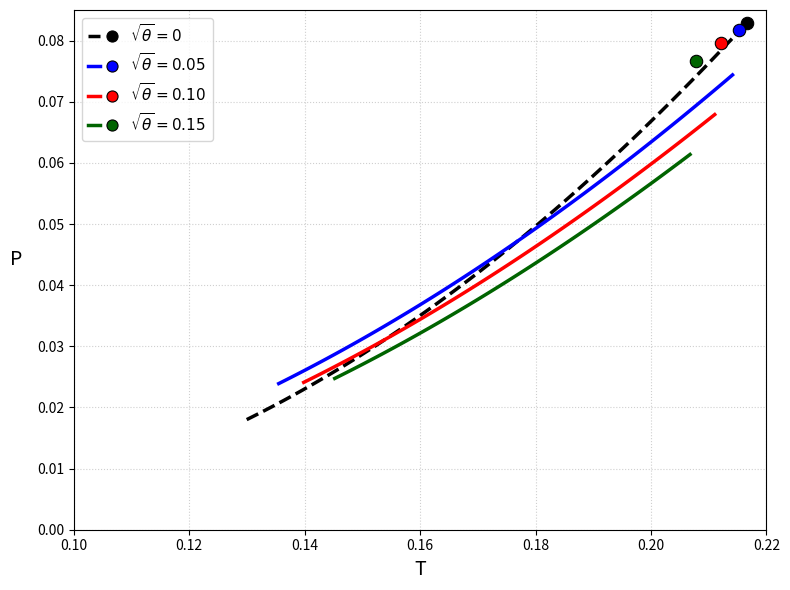

Reproduce this figure in Python.
import matplotlib
matplotlib.use('Agg')            # pour sauvegarder sans affichage
import matplotlib.pyplot as plt
import numpy as np

# ============================================================
# Données des binodales (copiées de votre code Mathematica)
# ============================================================
binodal0 = [
    [0.12994799999999998, 0.018009259632864122],
    [0.13101736374999998, 0.018512673992158755],
    [0.1320867275, 0.019023678463018705],
    [0.13315609125, 0.0195415742227453],
    [0.134225455, 0.02006680962081549],
    [0.13529481875, 0.020600172201931978],
    [0.1363641825, 0.021140364799965568],
    [0.13743354624999998, 0.021689441541333256],
    [0.13850290999999998, 0.022246710736214672],
    [0.13957227374999998, 0.022809642308238905],
    [0.14064163749999997, 0.023380655481718846],
    [0.14171100125, 0.02396007754011419],
    [0.142780365, 0.02454660529153179],
    [0.14384972875, 0.025140776272064354],
    [0.14491909249999999, 0.02574151548289901],
    [0.14598845624999998, 0.026351656230355593],
    [0.14705782, 0.026968458909768057],
    [0.14812718375, 0.027592796296967557],
    [0.1491965475, 0.028224882190963054],
    [0.15026591125, 0.02886447274219784],
    [0.151335275, 0.02951177040945564],
    [0.15240463875, 0.030166538509005237],
    [0.15347400249999998, 0.03082879411105422],
    [0.15454336624999998, 0.031498105363236564],
    [0.15561272999999998, 0.03217541118026213],
    [0.15668209374999997, 0.032859654375605486],
    [0.1577514575, 0.03355236093478449],
    [0.15882082125, 0.03425113648254843],
    [0.159890185, 0.03495962948015657],
    [0.16095954875, 0.03567418061618709],
    [0.16202891249999998, 0.036397254527440095],
    [0.16309827625, 0.03712612506721129],
    [0.16416764, 0.03786316939175871],
    [0.16523700375, 0.03860741755175557],
    [0.1663063675, 0.03935967338031011],
    [0.16737573125, 0.040119245348856546],
    [0.168445095, 0.04088593052037475],
    [0.16951445874999999, 0.04166103388990012],
    [0.17058382249999998, 0.04244200773355182],
    [0.17165318624999998, 0.043231623074126646],
    [0.17272254999999997, 0.044027649087784004],
    [0.17379191375, 0.04483120983000896],
    [0.1748612775, 0.04564234282576127],
    [0.17593064125, 0.046461454925375935],
    [0.177000005, 0.047286587064481744],
    [0.17806936874999998, 0.04811947210215932],
    [0.1791387325, 0.048960046517510805],
    [0.18020809625, 0.049807785967780384],
    [0.18127746, 0.0506628441693052],
    [0.18234682375, 0.0515249408891698],
    [0.1834161875, 0.05239375947550141],
    [0.18448555125, 0.05327160331304745],
    [0.185554915, 0.05415526127731486],
    [0.18662427874999998, 0.0550464662336048],
    [0.1876936425, 0.055944865477026914],
    [0.18876300625, 0.0568503973028109],
    [0.18983237000000003, 0.0577632326107081],
    [0.19090173374999997, 0.05868283935725729],
    [0.1919710975, 0.059610060539438875],
    [0.19304046125, 0.06054441203185725],
    [0.19410982499999999, 0.061485714683036215],
    [0.19517918875, 0.062434059455781746],
    [0.1962485525, 0.06338982643565343],
    [0.19731791625, 0.06435337506879142],
    [0.19838728, 0.06532230567575083],
    [0.19945664375, 0.06629913812585593],
    [0.2005260075, 0.06728254666077839],
    [0.20159537125, 0.06827413419660915],
    [0.202664735, 0.06927153429799979],
    [0.20373409875, 0.07027677526060891],
    [0.2048034625, 0.071288390160639],
    [0.20587282625, 0.07230780991817574],
    [0.20694219, 0.07333320699485107],
    [0.20801155375, 0.07436599366634024],
    [0.2090809175, 0.07540577390303617],
    [0.21015028125000002, 0.0764532038957113],
    [0.211219645, 0.07750668279359191],
    [0.21228900874999998, 0.07856541999575217],
    [0.2133583725, 0.0796319365192722],
    [0.21442773625, 0.08068735213848767],
    [0.2154971, 0.08171893577732456]
]

binodal5 = [
    [0.12911999999999998, -0.011182528406981083],
    [0.13018254999999998, -0.01015422763137351],
    [0.13549529999999999, 0.023899480414659002],
    [0.13655784999999998, 0.02440346719412517],
    [0.1376204, 0.02491188484882809],
    [0.13868295, 0.02542577368175899],
    [0.1397455, 0.025944804158341748],
    [0.14080805, 0.02646901894996835],
    [0.14187059999999999, 0.026998487690919785],
    [0.14293314999999998, 0.02753200247973671],
    [0.14399569999999998, 0.028071221917489838],
    [0.14505825, 0.02861547379019788],
    [0.1461208, 0.029164749811748825],
    [0.14718335, 0.02971903712705215],
    [0.14824589999999999, 0.030278327203812946],
    [0.14930844999999998, 0.03084261474867336],
    [0.15037099999999998, 0.03141189953917951],
    [0.15143355, 0.03198619162987653],
    [0.1524961, 0.032565646328805924],
    [0.15355865, 0.0331499994894597],
    [0.1546212, 0.03373926864759452],
    [0.15568375, 0.034333519713126745],
    [0.1567463, 0.03493275669447383],
    [0.15780885, 0.03553686570101185],
    [0.1588714, 0.036146088578508685],
    [0.15993395, 0.036759009720050584],
    [0.1609965, 0.037377738173971775],
    [0.16205904999999998, 0.038001360497886535],
    [0.16312159999999998, 0.03862986917199319],
    [0.16418414999999997, 0.03926325700257174],
    [0.16524670000000002, 0.03990151708798595],
    [0.16630925, 0.04054464272652681],
    [0.16737180000000002, 0.041192627224218015],
    [0.16843435, 0.04184546353137845],
    [0.1694969, 0.04250280512341555],
    [0.17055945, 0.04316522783845055],
    [0.171622, 0.04383246453488688],
    [0.17268455, 0.04450412028420003],
    [0.1737471, 0.04518090053312035],
    [0.17480964999999998, 0.045863627149498015],
    [0.1758722, 0.046549113982105816],
    [0.17693475, 0.04724054714001349],
    [0.1779973, 0.047936558976778225],
    [0.17905985000000002, 0.048637530066568915],
    [0.18012240000000002, 0.04934183338075327],
    [0.18118495, 0.050052195868933724],
    [0.1822475, 0.05076778304188761],
    [0.18331005, 0.05148739459854734],
    [0.1843726, 0.05221167747375833],
    [0.18543515, 0.05294062451826699],
    [0.1864977, 0.05367423830699365],
    [0.18756025, 0.054412526030582324],
    [0.1886228, 0.0551554955180024],
    [0.18968535, 0.05590435324780907],
    [0.1907479, 0.05665691567731797],
    [0.19181045000000002, 0.057414147799672605],
    [0.19287300000000002, 0.05817604130099729],
    [0.19393555, 0.05894258722705536],
    [0.1949981, 0.059713775750490264],
    [0.19606065, 0.06048959588745198],
    [0.1971232, 0.06127003516030088],
    [0.19818575, 0.06205507920462508],
    [0.1992483, 0.06284471132168298],
    [0.20031085, 0.06363891198002541],
    [0.20137340000000004, 0.06443765827376415],
    [0.20243595, 0.06524217359851958],
    [0.2034985, 0.06605039379889391],
    [0.20456105, 0.06686320993898394],
    [0.20562360000000002, 0.06768061501013985],
    [0.20668615, 0.06850260139661023],
    [0.2077487, 0.06932916073309336],
    [0.20881125, 0.0701602836933788],
    [0.2098738, 0.07099595964372919],
    [0.21093635, 0.07183617625895587],
    [0.21199890000000002, 0.07268091907155914],
    [0.21306145, 0.0735301709532642],
    [0.214124, 0.07438391153398631]
]

binodal10 = [
    [0.12726, -0.02980362561009803],
    [0.12830724375000002, -0.028724738464093184],
    [0.1293544875, -0.027645851318088006],
    [0.13040173125, -0.0265669641720832],
    [0.131448975, -0.025488077026078377],
    [0.13249621875, -0.024409189880073387],
    [0.13354346250000002, -0.02333030273406839],
    [0.13459070625000003, -0.0222514155880634],
    [0.13982692500000002, 0.024097618863315615],
    [0.14087416875000003, 0.024589788685884195],
    [0.1419214125, 0.025086359138516864],
    [0.14296865625000002, 0.025587910229368408],
    [0.14401590000000003, 0.02609429472343306],
    [0.14506314375, 0.026605554700172496],
    [0.1461103875, 0.027121764141659545],
    [0.14715763125, 0.02764179072783971],
    [0.148204875, 0.028167149053142375],
    [0.14925211875000002, 0.02869722674268544],
    [0.15029936250000003, 0.029232009247323654],
    [0.15134660625000002, 0.029771474937618926],
    [0.15239385000000003, 0.03031559701813611],
    [0.15344109375, 0.03086434190506321],
    [0.15448833750000002, 0.03141766760758918],
    [0.15553558125, 0.0319755224225316],
    [0.156582825, 0.032539249199589],
    [0.15763006875000002, 0.033106733476903356],
    [0.1586773125, 0.033678929162850556],
    [0.15972455625000004, 0.03425570130894238],
    [0.16077180000000002, 0.034837095924349276],
    [0.16181904375, 0.03542310207730812],
    [0.16286628750000004, 0.036013699609303514],
    [0.16391353125000002, 0.03660877338320474],
    [0.164960775, 0.03720843106257629],
    [0.16600801875, 0.037812545249546296],
    [0.16705526250000002, 0.03842106320929017],
    [0.16810250625, 0.039033973507652496],
    [0.16914975000000002, 0.039651340763212424],
    [0.17019699375000003, 0.04027325850519118],
    [0.1712442375, 0.040900441836693745],
    [0.17229148125000002, 0.0415307459481001],
    [0.17333872500000003, 0.04216620896815968],
    [0.17438596875, 0.04280610615291918],
    [0.17543321250000002, 0.04345042435324578],
    [0.17648045625000003, 0.04409914955548915],
    [0.1775277, 0.044752267062018125],
    [0.17857494375000002, 0.04540913231231043],
    [0.1796221875, 0.04607125921383863],
    [0.18066943125, 0.046737318247265645],
    [0.18171667500000002, 0.04740879385403527],
    [0.18276391875000003, 0.04808335833478112],
    [0.1838111625, 0.0487632610634788],
    [0.18485840625, 0.04944608934100999],
    [0.18590565, 0.050133893581572546],
    [0.18695289375000002, 0.050825987979791494],
    [0.18800013750000003, 0.0515223923342473],
    [0.18904738125000004, 0.0522230984305563],
    [0.19009462500000002, 0.05292804711308447],
    [0.19114186875, 0.053637281938109974],
    [0.19218911250000004, 0.05434969794616164],
    [0.19323635625000002, 0.05506825683916259],
    [0.19428360000000003, 0.05578914507303373],
    [0.19533084375, 0.05651598934035036],
    [0.19637808750000002, 0.057246483481941196],
    [0.19742533125000003, 0.05798050852754844],
    [0.19847257500000004, 0.05871898992924201],
    [0.19951981875000002, 0.059461379113930894],
    [0.2005670625, 0.06020832039220577],
    [0.20161430625, 0.06095912929190948],
    [0.20266155, 0.061713965504764094],
    [0.20370879375000003, 0.06247279472220459],
    [0.20475603750000002, 0.0632355413256602],
    [0.20580328125000003, 0.06400352756099148],
    [0.206850525, 0.06477477973731356],
    [0.20789776875000002, 0.06555007399436943],
    [0.20894501250000003, 0.06632939781068127],
    [0.20999225625000004, 0.06711273850045761],
    [0.21103950000000002, 0.06790008316392515]
]

binodal15 = [
    [0.12468, -0.05195288240613608],
    [0.12570601250000002, -0.0508254580693868],
    [0.126732025, -0.04969803373263693],
    [0.1277580375, -0.048570609395886984],
    [0.12878404999999998, -0.04744318505913659],
    [0.12981006250000002, -0.04631576072238619],
    [0.130836075, -0.0451883363856367],
    [0.1318620875, -0.044060912048886874],
    [0.1328881, -0.04293348771213717],
    [0.1339141125, -0.04180606337538723],
    [0.134940125, -0.04067863903863733],
    [0.1359661375, -0.03955121470188725],
    [0.13699215, -0.03842379036513739],
    [0.13801816249999999, -0.03729636602838734],
    [0.139044175, -0.036168941691637306],
    [0.1400701875, -0.03504151735488711],
    [0.14520025, 0.02474307511480357],
    [0.1462262625, 0.025227156818406017],
    [0.14725227500000002, 0.025714897652787356],
    [0.1482782875, 0.02620743435735204],
    [0.1493043, 0.02670454038000827],
    [0.1503303125, 0.027206268538122472],
    [0.151356325, 0.027712708379691236],
    [0.1523823375, 0.028222480607295226],
    [0.15340835, 0.02873743645294367],
    [0.1544343625, 0.029256859712746032],
    [0.15546037499999998, 0.029780700274052063],
    [0.1564863875, 0.03030894574005757],
    [0.1575124, 0.030841564795691633],
    [0.1585384125, 0.03137851619534556],
    [0.159564425, 0.0319197454265043],
    [0.16059043750000002, 0.03246634410369567],
    [0.16161645000000002, 0.03301663135200063],
    [0.1626424625, 0.033571283568932304],
    [0.16366847499999998, 0.03413043864200879],
    [0.1646944875, 0.0346938997892818],
    [0.1657205, 0.03526176582063583],
    [0.1667465125, 0.035834063091876575],
    [0.167772525, 0.03640944905168577],
    [0.16879853749999998, 0.036990011969042697],
    [0.16982455000000002, 0.03757484377611029],
    [0.1708505625, 0.0381639440122321],
    [0.171876575, 0.0387570324959378],
    [0.1729025875, 0.03935482215225613],
    [0.1739286, 0.039956631563680026],
    [0.1749546125, 0.04056267097905461],
    [0.175980625, 0.041172940704796],
    [0.1770066375, 0.04178744436720196],
    [0.17803265000000001, 0.04240618970650381],
    [0.17905866250000002, 0.04302919106759038],
    [0.180084675, 0.043655999948083515],
    [0.18111068749999998, 0.044286989063032016],
    [0.1821367, 0.044922055532840816],
    [0.18316271250000002, 0.045561206648366465],
    [0.184188725, 0.04620446913690283],
    [0.1852147375, 0.04685186549019147],
    [0.18624075, 0.0475033857276935],
    [0.1872667625, 0.048159010431896083],
    [0.188292775, 0.04881939974068456],
    [0.18931878750000003, 0.04948241180198319],
    [0.1903448, 0.0501508083539811],
    [0.1913708125, 0.05082150939589718],
    [0.192396825, 0.051497672976087004],
    [0.1934228375, 0.05217742617893677],
    [0.19444885, 0.05286121668485555],
    [0.1954748625, 0.05354914377949613],
    [0.196500875, 0.05424138561580448],
    [0.1975268875, 0.054936255428106685],
    [0.1985529, 0.0556357666694822],
    [0.1995789125, 0.0563392064283134],
    [0.20060492500000002, 0.05704656057897629],
    [0.2016309375, 0.05775781536960346],
    [0.20265695, 0.058472957375675996],
    [0.2036829625, 0.059191973477772865],
    [0.204708975, 0.05991485081667587],
    [0.2057349875, 0.060641576752394746],
    [0.206761, 0.06137213882533378]
]

# Filtre : ne garder que les pressions positives
def filter_positive(pts):
    return np.array([p for p in pts if p[1] > 0])

b0 = filter_positive(binodal0)
b5 = filter_positive(binodal5)
b10 = filter_positive(binodal10)
b15 = filter_positive(binodal15)

# Points critiques
crit = {
    0.00: (0.21658, 0.082894),
    0.05: (0.21520, 0.081800),
    0.10: (0.21210, 0.079624),
    0.15: (0.20780, 0.076711)
}

# Styles
colors = ['black', 'blue', 'red', 'darkgreen']
linestyles = ['--', '-', '-', '-']
linewidths = [2.5, 2.5, 2.5, 2.5]
labels = [r'$\sqrt{\theta}=0$', r'$\sqrt{\theta}=0.05$', 
          r'$\sqrt{\theta}=0.10$', r'$\sqrt{\theta}=0.15$']

plt.figure(figsize=(8, 6))

# Courbes
b_list = [b0, b5, b10, b15]
for i, b in enumerate(b_list):
    if len(b) > 0:
        plt.plot(b[:, 0], b[:, 1], color=colors[i], linestyle=linestyles[i],
                 linewidth=linewidths[i], label=labels[i])

# Points critiques (ajoutés sur le graphique)
for i, (sq, (tc, pc)) in enumerate(crit.items()):
    plt.scatter(tc, pc, color=colors[i], s=80, zorder=5,
                edgecolors='black', linewidths=0.8)

# ── Légende avec marqueurs (boules) ──
from matplotlib.patches import Patch
from matplotlib.lines import Line2D

# On crée des éléments de légende combinés (ligne + cercle)
legend_elements = []
for i, lab in enumerate(labels):
    line = Line2D([0], [0], color=colors[i], linestyle=linestyles[i],
                  linewidth=linewidths[i])
    circle = Line2D([0], [0], marker='o', color='w', markerfacecolor=colors[i],
                    markeredgecolor='black', markersize=8, markeredgewidth=0.8)
    # On combine les deux dans un seul élément de légende
    legend_elements.append((line, circle, lab))

# On utilise une légende personnalisée
from matplotlib.legend_handler import HandlerTuple
plt.legend([(line, circle) for line, circle, _ in legend_elements],
           [lab for _, _, lab in legend_elements],
           handler_map={tuple: HandlerTuple(ndivide=None)},
           loc='upper left', fontsize=11)

         

# Mise en forme
plt.xlim(0.10, 0.22)
plt.ylim(0, 0.085)
plt.xlabel('T', fontsize=14)
plt.ylabel('P', fontsize=14, rotation=0, labelpad=15)
plt.grid(True, linestyle=':', alpha=0.6)

plt.tight_layout()
plt.savefig('coexistence_curve.eps', format='eps', dpi=1200)
plt.close()
print("Figure sauvegardée dans coexistence_curve.eps")
